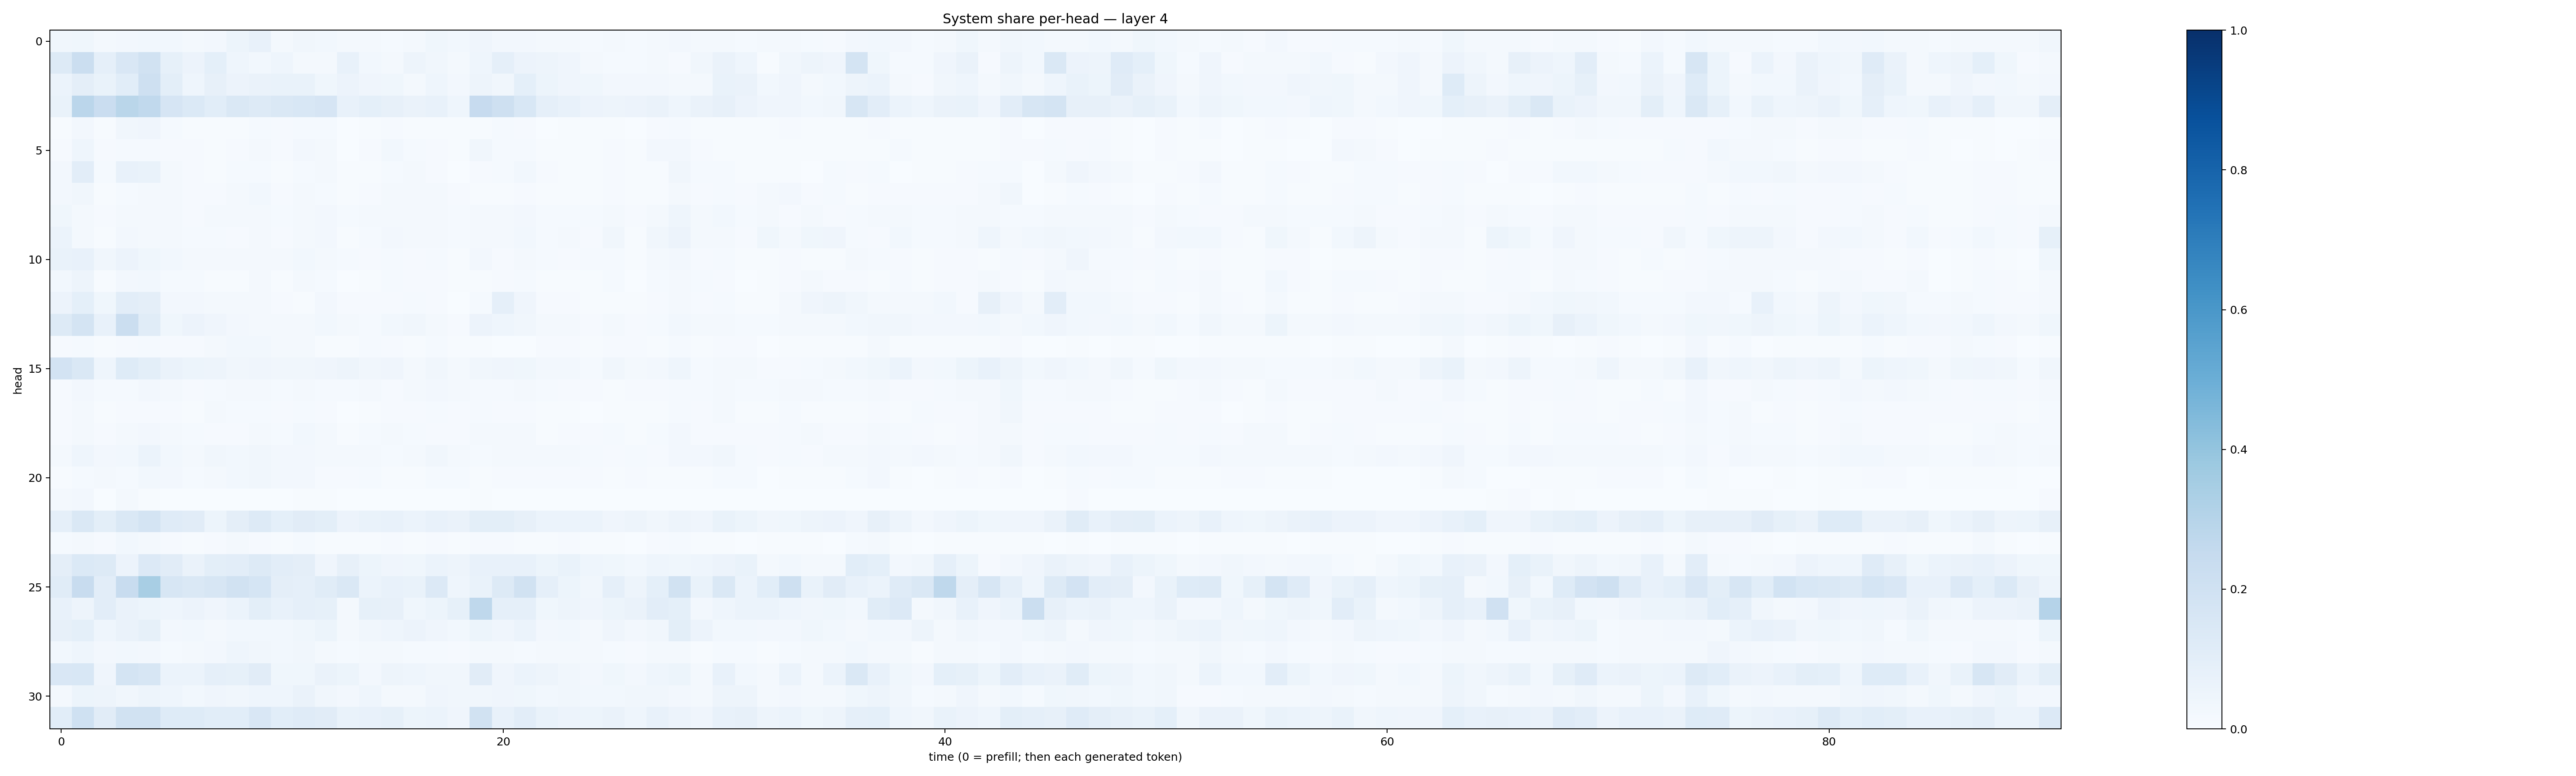

Data behind this chart, as committed beside it:
0.03465432, 0.038297858, 0.01910889, 0.024543997, 0.030326935, 0.030243482, 0.021193836, 0.02627276, 0.053328436, 0.07713966, 0.022847224, 0.03432662, 0.0308737, 0.020351177, 0.018242788, 0.014816453, 0.02133754, 0.03565863, 0.029917963, 0.042284835, 0.02457051, 0.027295798, 0.019049753, 0.022577886
0.1319, 0.2206, 0.08675, 0.1505, 0.1895, 0.08517, 0.05534, 0.09307, 0.04496, 0.02872, 0.04613, 0.01739, 0.02309, 0.07647, 0.02867, 0.02027, 0.05059, 0.03385, 0.01854, 0.04652, 0.08729, 0.05599, 0.04758, 0.04263
0.06035, 0.09635, 0.07006, 0.1078, 0.204, 0.1012, 0.04359, 0.07905, 0.05783, 0.06529, 0.06675, 0.06944, 0.0388, 0.05691, 0.04, 0.03903, 0.02252, 0.04395, 0.02475, 0.0494, 0.03468, 0.09255, 0.05371, 0.03982
0.06766, 0.2825, 0.2297, 0.2856, 0.265, 0.1672, 0.14, 0.1071, 0.1413, 0.131, 0.145, 0.1551, 0.1648, 0.07688, 0.09349, 0.07834, 0.06491, 0.07766, 0.04642, 0.2434, 0.2041, 0.1524, 0.08717, 0.07043
0.005134, 0.02625, 0.00776, 0.03443, 0.03934, 0.01445, 0.007025, 0.006478, 0.007451, 0.01263, 0.01099, 0.01427, 0.01201, 0.003053, 0.00653, 0.01117, 0.006121, 0.004686, 0.005019, 0.007171, 0.0137, 0.01004, 0.003244, 0.004895
0.008023, 0.0444, 0.0084, 0.01241, 0.01231, 0.009007, 0.008825, 0.005918, 0.00948, 0.02003, 0.009343, 0.02597, 0.01966, 0.003494, 0.008076, 0.03124, 0.01388, 0.01107, 0.005801, 0.03151, 0.01479, 0.01209, 0.00497, 0.004283
0.0258, 0.105, 0.01297, 0.07368, 0.06871, 0.01672, 0.008837, 0.004418, 0.01217, 0.01223, 0.006232, 0.01388, 0.02109, 0.005645, 0.00571, 0.01376, 0.02205, 0.008328, 0.003686, 0.008869, 0.01454, 0.03051, 0.009355, 0.005093
0.02712, 0.03209, 0.006373, 0.01251, 0.01903, 0.01713, 0.01119, 0.01009, 0.01695, 0.02873, 0.01109, 0.02205, 0.01179, 0.007661, 0.008101, 0.01616, 0.01611, 0.016, 0.008808, 0.005804, 0.004859, 0.01002, 0.00592, 0.005681
0.03555, 0.01608, 0.009429, 0.02053, 0.0193, 0.02035, 0.01108, 0.01711, 0.01606, 0.02019, 0.01515, 0.02329, 0.02413, 0.01174, 0.02208, 0.01784, 0.01604, 0.02095, 0.01188, 0.01637, 0.01853, 0.02459, 0.01353, 0.01447
0.06186, 0.02198, 0.007171, 0.02402, 0.01658, 0.01666, 0.01415, 0.01324, 0.01132, 0.01942, 0.009437, 0.02238, 0.02529, 0.006911, 0.01311, 0.02504, 0.01663, 0.02126, 0.01191, 0.01605, 0.01582, 0.0283, 0.01344, 0.01651
0.06655, 0.07678, 0.03488, 0.05795, 0.03764, 0.02852, 0.02331, 0.0187, 0.02218, 0.02147, 0.01565, 0.0301, 0.01917, 0.01502, 0.009774, 0.01499, 0.008399, 0.01412, 0.006358, 0.0273, 0.009253, 0.01916, 0.01289, 0.009531
0.02837, 0.04818, 0.005195, 0.02509, 0.02876, 0.01487, 0.01281, 0.007477, 0.005432, 0.02039, 0.007182, 0.02165, 0.01232, 0.003031, 0.004358, 0.01188, 0.009003, 0.01106, 0.004525, 0.006714, 0.0116, 0.01357, 0.006276, 0.006002
0.05662, 0.09298, 0.03555, 0.1026, 0.09742, 0.02686, 0.02509, 0.02054, 0.0216, 0.01715, 0.009283, 0.007554, 0.02683, 0.009786, 0.00785, 0.008361, 0.01177, 0.009624, 0.003759, 0.01561, 0.0868, 0.04246, 0.01094, 0.008719
0.1295, 0.1737, 0.07035, 0.2225, 0.1156, 0.03845, 0.05696, 0.04212, 0.0244, 0.01962, 0.01961, 0.01622, 0.02795, 0.01734, 0.01459, 0.03017, 0.03234, 0.02244, 0.01108, 0.05811, 0.04424, 0.03261, 0.01608, 0.01844
0.009338, 0.01357, 0.004343, 0.00881, 0.01522, 0.01029, 0.01045, 0.01764, 0.02814, 0.0278, 0.01587, 0.01723, 0.007355, 0.007429, 0.01184, 0.009651, 0.007627, 0.01342, 0.007097, 0.007762, 0.003802, 0.0039, 0.008999, 0.009456
0.1816, 0.144, 0.04638, 0.1218, 0.09789, 0.0646, 0.05175, 0.05041, 0.03261, 0.04181, 0.03314, 0.035, 0.04253, 0.05001, 0.03446, 0.04244, 0.02136, 0.0348, 0.01612, 0.03468, 0.04275, 0.03856, 0.0271, 0.02624
0.009782, 0.02734, 0.01327, 0.01529, 0.02465, 0.01967, 0.008891, 0.01324, 0.01654, 0.02019, 0.01476, 0.0201, 0.01252, 0.01181, 0.01639, 0.01126, 0.02019, 0.02567, 0.01654, 0.01256, 0.01416, 0.01788, 0.01223, 0.009132
0.01005, 0.02037, 0.005235, 0.009464, 0.01012, 0.007818, 0.007559, 0.01677, 0.01285, 0.01427, 0.009629, 0.0118, 0.008566, 0.00389, 0.004587, 0.009447, 0.0101, 0.0139, 0.007991, 0.01309, 0.009625, 0.01121, 0.006211, 0.005743
0.0117, 0.019, 0.008204, 0.01799, 0.02655, 0.01823, 0.0125, 0.007837, 0.009297, 0.01954, 0.01471, 0.02966, 0.02224, 0.006373, 0.01547, 0.01586, 0.01198, 0.01022, 0.00962, 0.01819, 0.01893, 0.01675, 0.007559, 0.00935
0.02209, 0.04491, 0.02666, 0.0297, 0.05941, 0.02892, 0.01877, 0.03218, 0.03062, 0.03373, 0.02723, 0.02407, 0.01871, 0.01692, 0.01957, 0.01254, 0.02321, 0.03406, 0.02023, 0.01224, 0.01879, 0.01892, 0.02115, 0.01684
0.006011, 0.01196, 0.02002, 0.01433, 0.02804, 0.02352, 0.0126, 0.02125, 0.02782, 0.03372, 0.02559, 0.02514, 0.008498, 0.01067, 0.01411, 0.006395, 0.004288, 0.01514, 0.01333, 0.006438, 0.008549, 0.007841, 0.01116, 0.009676
0.02164, 0.02732, 0.001623, 0.01811, 0.007528, 0.002339, 0.002305, 0.001064, 0.0009163, 0.002035, 0.001892, 0.003967, 0.004279, 0.000505, 0.000782, 0.001718, 0.0009781, 0.0008895, 0.0008908, 0.00523, 0.002036, 0.002281, 0.0002878, 0.001097
0.08791, 0.1483, 0.1007, 0.1476, 0.176, 0.1192, 0.1099, 0.05411, 0.09463, 0.1307, 0.09036, 0.1099, 0.09958, 0.0553, 0.06996, 0.07237, 0.0609, 0.07666, 0.06419, 0.09953, 0.09985, 0.08089, 0.06006, 0.06003
0.01455, 0.02119, 0.01139, 0.02944, 0.01852, 0.008843, 0.004826, 0.009468, 0.01596, 0.01165, 0.007077, 0.01329, 0.006655, 0.004217, 0.007693, 0.01045, 0.006801, 0.008529, 0.004673, 0.008058, 0.007968, 0.003995, 0.004311, 0.008091
0.095, 0.137, 0.1269, 0.05854, 0.1343, 0.111, 0.06532, 0.09921, 0.1018, 0.1296, 0.1028, 0.09495, 0.04178, 0.08014, 0.05219, 0.04262, 0.03643, 0.0589, 0.05053, 0.07148, 0.07111, 0.07431, 0.05134, 0.06791
0.1144, 0.2374, 0.1017, 0.2387, 0.3429, 0.162, 0.1427, 0.1614, 0.1953, 0.1713, 0.09441, 0.08613, 0.1153, 0.1421, 0.06011, 0.07771, 0.06718, 0.1365, 0.04492, 0.06692, 0.1315, 0.1929, 0.08944, 0.05081
0.07611, 0.05038, 0.1045, 0.06617, 0.05177, 0.04309, 0.05664, 0.04224, 0.06223, 0.09856, 0.07218, 0.08758, 0.0831, 0.02001, 0.08354, 0.08014, 0.03751, 0.05306, 0.08234, 0.2704, 0.08888, 0.08734, 0.0375, 0.04733
0.08024, 0.09029, 0.04504, 0.06286, 0.08533, 0.02617, 0.02966, 0.02279, 0.02905, 0.02962, 0.03031, 0.03795, 0.05359, 0.01821, 0.03482, 0.04408, 0.05592, 0.04091, 0.03052, 0.05316, 0.04062, 0.06195, 0.02622, 0.03018
0.02919, 0.04445, 0.02534, 0.02954, 0.027, 0.01556, 0.02044, 0.02434, 0.04403, 0.03251, 0.02997, 0.03164, 0.02052, 0.01313, 0.01794, 0.01895, 0.01462, 0.01519, 0.009807, 0.01851, 0.01874, 0.01552, 0.0186, 0.01693
0.152, 0.1534, 0.03935, 0.1792, 0.1639, 0.06135, 0.05986, 0.08658, 0.08527, 0.1116, 0.03652, 0.03856, 0.06505, 0.05234, 0.02388, 0.0473, 0.04673, 0.03347, 0.03308, 0.1108, 0.04211, 0.06176, 0.04842, 0.03201
0.01872, 0.05163, 0.04915, 0.03203, 0.04734, 0.04543, 0.03093, 0.0394, 0.03287, 0.04451, 0.04568, 0.06599, 0.03202, 0.02447, 0.04412, 0.02178, 0.01766, 0.04289, 0.0313, 0.0321, 0.04078, 0.03818, 0.0287, 0.03313
0.1092, 0.1995, 0.1123, 0.1918, 0.1904, 0.1244, 0.1216, 0.1057, 0.1086, 0.1519, 0.1069, 0.1183, 0.1121, 0.06861, 0.07243, 0.08554, 0.05347, 0.06137, 0.04002, 0.1936, 0.07699, 0.1046, 0.06785, 0.0553
